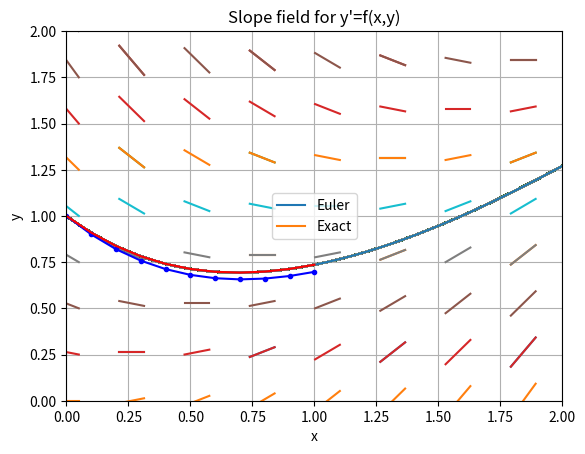

Write the Python code that produced this figure. (Note: this script raises an exception after producing the figure.)
import numpy as np
import matplotlib.pyplot as plt
from scipy.integrate import odeint
%matplotlib inline

def f(x,y): # define our equation
    return x-y # change this to x*np.sin(y) for second example

x = np.linspace(-5,5,20)
y = np.linspace(-5,5,20)

def dfield(f):
    for j in x:
        for k in y:
            slope = f(j,k)
            domain = np.linspace(j-0.05,j+0.05,2)
            def fun(x1,y1):
                z = slope*(domain-x1)+y1
                return z
            plt.plot(domain,fun(j,k),solid_capstyle='projecting',solid_joinstyle='bevel')

    plt.title("Slope field for y'=f(x,y)")
    plt.grid(True)
    plt.show()
dfield(f)

def dy_dx(y, x):
    return x - y

xs = np.linspace(0,5,100)
y0 = 1.0  # the initial condition
ys = odeint(dy_dx, y0, xs)
ys = np.array(ys).flatten()

plt.xlabel("x")
plt.ylabel("y")
plt.plot(xs, ys);

a = 0.0
b = 5.0
c = 0.0
d = 5.0
slopesamples = 20
solvesamples = 100
xvals = np.linspace(a,b,slopesamples)
yvals = np.linspace(c,d,slopesamples)
xsolve = np.linspace(a,b,solvesamples)
#y0 = -1.0

def func(y,x):
    return x-y

def dfplot(func,y0):
        for j in xvals:
            for k in yvals:
                slope = func(k,j)
                domain = np.linspace(j-0.05,j+0.05,2)
                def fun(x1,y1):
                    z = slope*(domain-x1)+y1
                    return z
                ysolve = odeint(func, y0, xsolve)
                ysolve = np.array(ysolve).flatten()
                plt.plot(domain,fun(j,k),solid_capstyle='projecting',solid_joinstyle='bevel')
                plt.plot(xsolve,ysolve)

        plt.title("Slope field for y'=f(x,y)")
        plt.grid(True)
        plt.ylim(c,d)
        plt.xlim(a,b)

dfplot(func,1.0)



def odeEuler(f,y0,t):
    y = np.zeros(len(t))
    y[0] = y0
    for n in range(0,len(t)-1):
        y[n+1] = y[n] + f(y[n],t[n])*(t[n+1] - t[n])
    return y

def f(y,t):
    return t-y
t = np.linspace(0,1,11)
y0 = 1

t,odeEuler(f,y0,t)

y_exact = t - 1 + 2*np.exp(-t)
y_euler = odeEuler(f,y0,t)
plt.plot(t,y_euler,'b.-',t,y_exact,'r-')
plt.legend(['Euler','Exact'])
plt.axis([0,2,0,2])
plt.grid(True)
plt.show()

import sympy as sy
sy.init_printing()
t = sy.symbols('t')
y = sy.Function('y')(t)

ydot = y.diff(t)
eq = sy.Eq(ydot,t-y)
eq

sol=sy.dsolve(eq)
sol

sy.simplify(sol)

